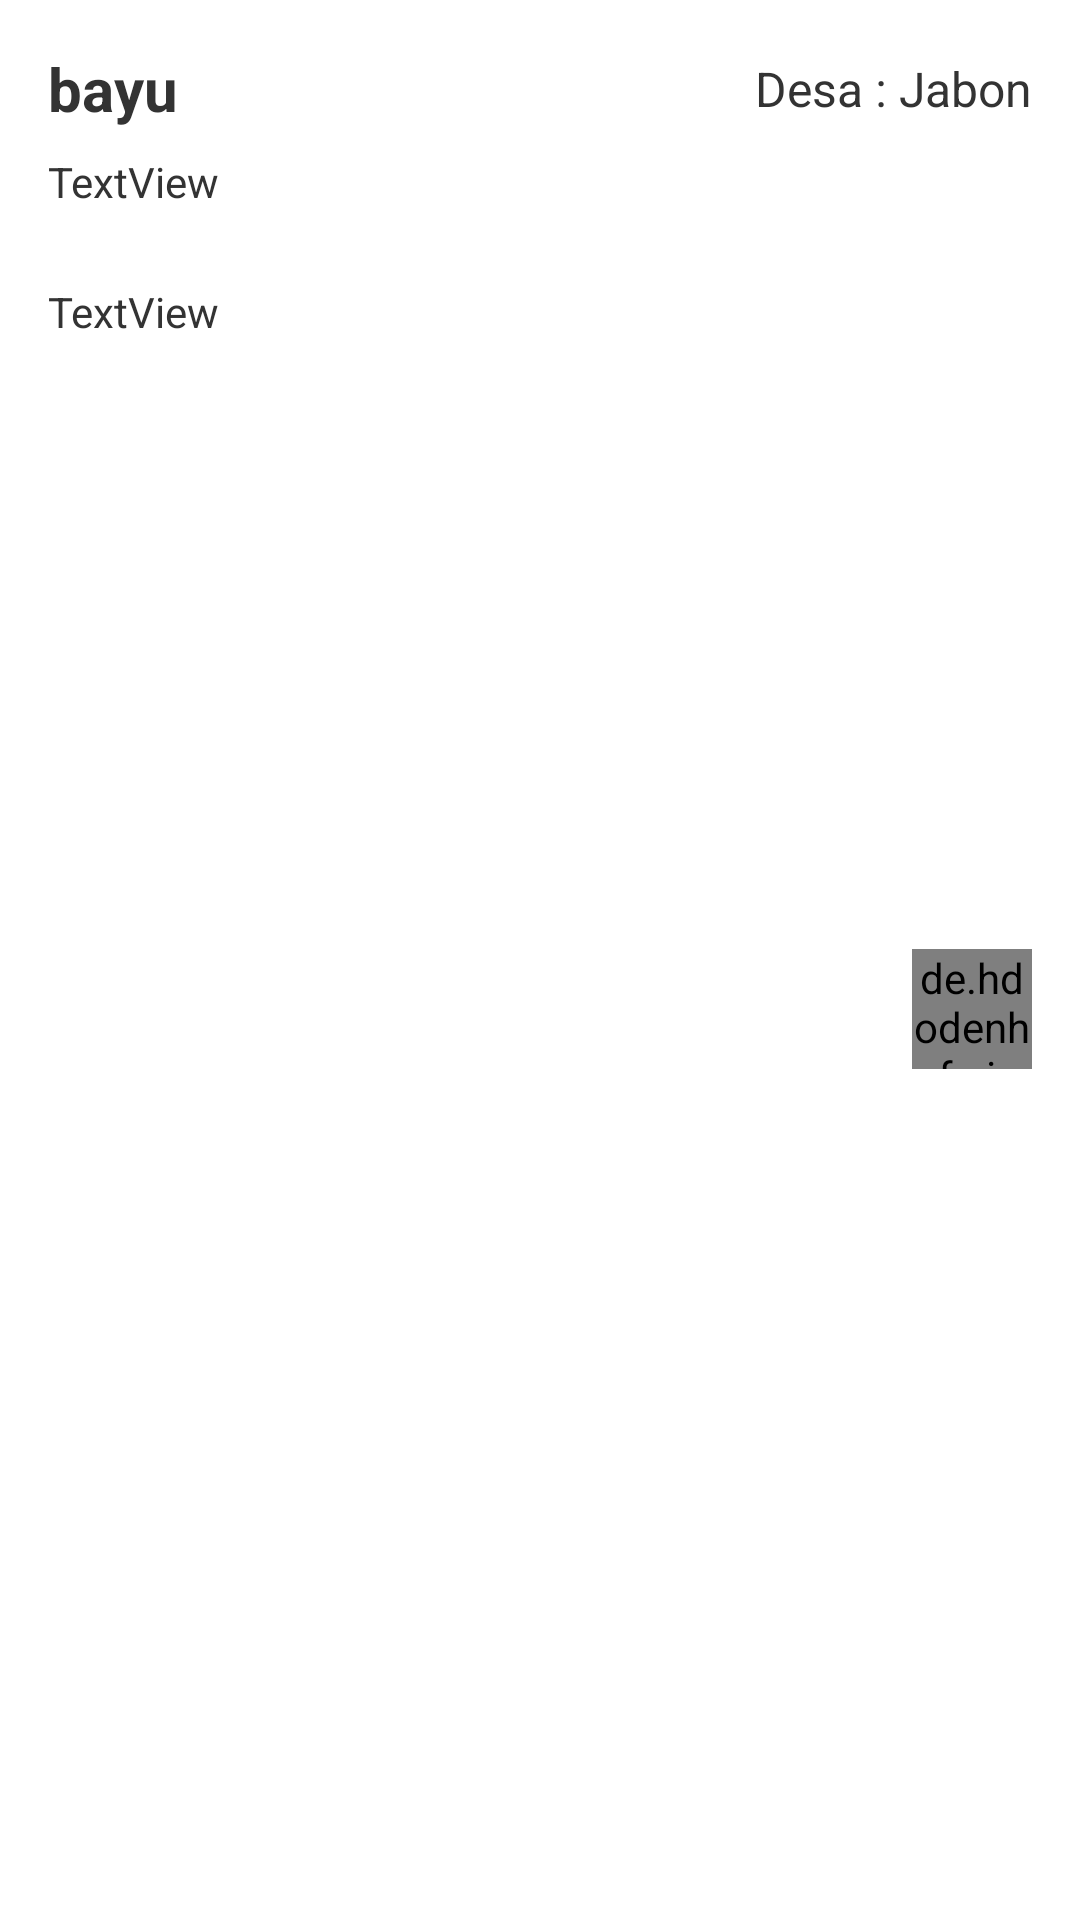

Android layout source for this screen:
<!-- AndroidManifest.xml: application theme Theme.GalonApps -->
<!-- res/layout/list_order_kurir.xml -->
<?xml version="1.0" encoding="utf-8"?>
<androidx.constraintlayout.widget.ConstraintLayout xmlns:android="http://schemas.android.com/apk/res/android"
                                                   xmlns:app="http://schemas.android.com/apk/res-auto"
                                                   xmlns:tools="http://schemas.android.com/tools"
                                                   android:layout_width="match_parent"
                                                   android:layout_height="wrap_content" android:padding="16dp">
    <TextView
            android:text="bayu"
            android:layout_width="0dp"
            android:layout_height="wrap_content" android:id="@+id/textNamaUserListOrderKurir"
            app:layout_constraintTop_toTopOf="parent"
            app:layout_constraintStart_toStartOf="parent"
            app:layout_constraintEnd_toStartOf="@+id/textDesaUserListOrderKurir" android:textColor="@color/black"
            android:textStyle="bold" android:textSize="20sp"/>
    <TextView
            android:text="Desa : Jabon"
            android:layout_width="wrap_content"
            android:layout_height="wrap_content"
            android:paddingStart="16dp"
            android:id="@+id/textDesaUserListOrderKurir"
            app:layout_constraintTop_toTopOf="@+id/textNamaUserListOrderKurir"
            app:layout_constraintEnd_toEndOf="parent" android:textColor="@color/black" android:textSize="16sp"
            app:layout_constraintBottom_toBottomOf="@+id/textNamaUserListOrderKurir"/>
    <TextView
            android:text="TextView"
            android:layout_width="0dp"
            android:layout_height="wrap_content" android:id="@+id/textAlamatUserListOrderKurir"
            android:minLines="2"
            android:singleLine="false" app:layout_constraintTop_toBottomOf="@+id/textNamaUserListOrderKurir"
            app:layout_constraintStart_toStartOf="parent"
            android:layout_marginTop="8dp" app:layout_constraintEnd_toStartOf="@+id/buttonDrive"
            android:layout_marginEnd="8dp" android:textColor="@color/black"/>
    <TextView
            android:text="TextView"
            android:layout_width="0dp"
            android:layout_height="wrap_content" android:id="@+id/textDateListOrderKurir"
            app:layout_constraintTop_toBottomOf="@+id/textAlamatUserListOrderKurir"
            app:layout_constraintEnd_toEndOf="@+id/textAlamatUserListOrderKurir"
            app:layout_constraintStart_toStartOf="@+id/textAlamatUserListOrderKurir" android:layout_marginTop="8dp"
            android:textColor="@color/black"/>
    <de.hdodenhof.circleimageview.CircleImageView android:layout_width="40dp" android:layout_height="40dp"
                                                  android:src="@drawable/ic_telegram"
                                                  app:layout_constraintTop_toBottomOf="@+id/textDesaUserListOrderKurir"
                                                  android:id="@+id/buttonDrive" android:layout_marginTop="8dp"
                                                  app:layout_constraintEnd_toEndOf="@+id/textDesaUserListOrderKurir"
                                                  app:layout_constraintBottom_toBottomOf="parent"/>
</androidx.constraintlayout.widget.ConstraintLayout>
<!-- resources referenced by this layout -->
<resources>
  <color name="black">#333333</color>
  <!-- drawable ic_telegram: vector/xml drawable (drawable, 10674 chars, omitted) -->
  <style name="Theme.GalonApps" parent="Theme.MaterialComponents.Light.NoActionBar">
          
          <item name="colorPrimary">@color/purple_500</item>
          <item name="colorPrimaryVariant">@color/purple_700</item>
          <item name="colorOnPrimary">@color/white</item>
          
          <item name="colorSecondary">@color/purple_200</item>
          <item name="colorSecondaryVariant">@color/purple_700</item>
          <item name="colorOnSecondary">@color/black</item>
          <item name="colorAccent">@color/purple_500</item>
          
          <item name="android:statusBarColor" tools:targetApi="l">?attr/colorPrimaryVariant</item>
          
          <item name="materialButtonOutlinedStyle">@style/Widget.App.Button.OutlinedButton</item>
      </style>
  <color name="purple_500">#7248b6</color>
  <color name="purple_700">#6334ae</color>
  <color name="white">#E6E6E6</color>
  <color name="purple_200">#8b77d8</color>
  <style name="Widget.App.Button.OutlinedButton" parent="Widget.MaterialComponents.Button.OutlinedButton">
          <item name="shapeAppearance">@style/ShapeAppearance.App.SmallComponent</item>
      </style>
  <style name="ShapeAppearance.App.SmallComponent" parent="Widget.MaterialComponents.Button.OutlinedButton">
          <item name="cornerFamily">rounded</item>
          <item name="cornerSize">50dp</item>
      </style>
</resources>
